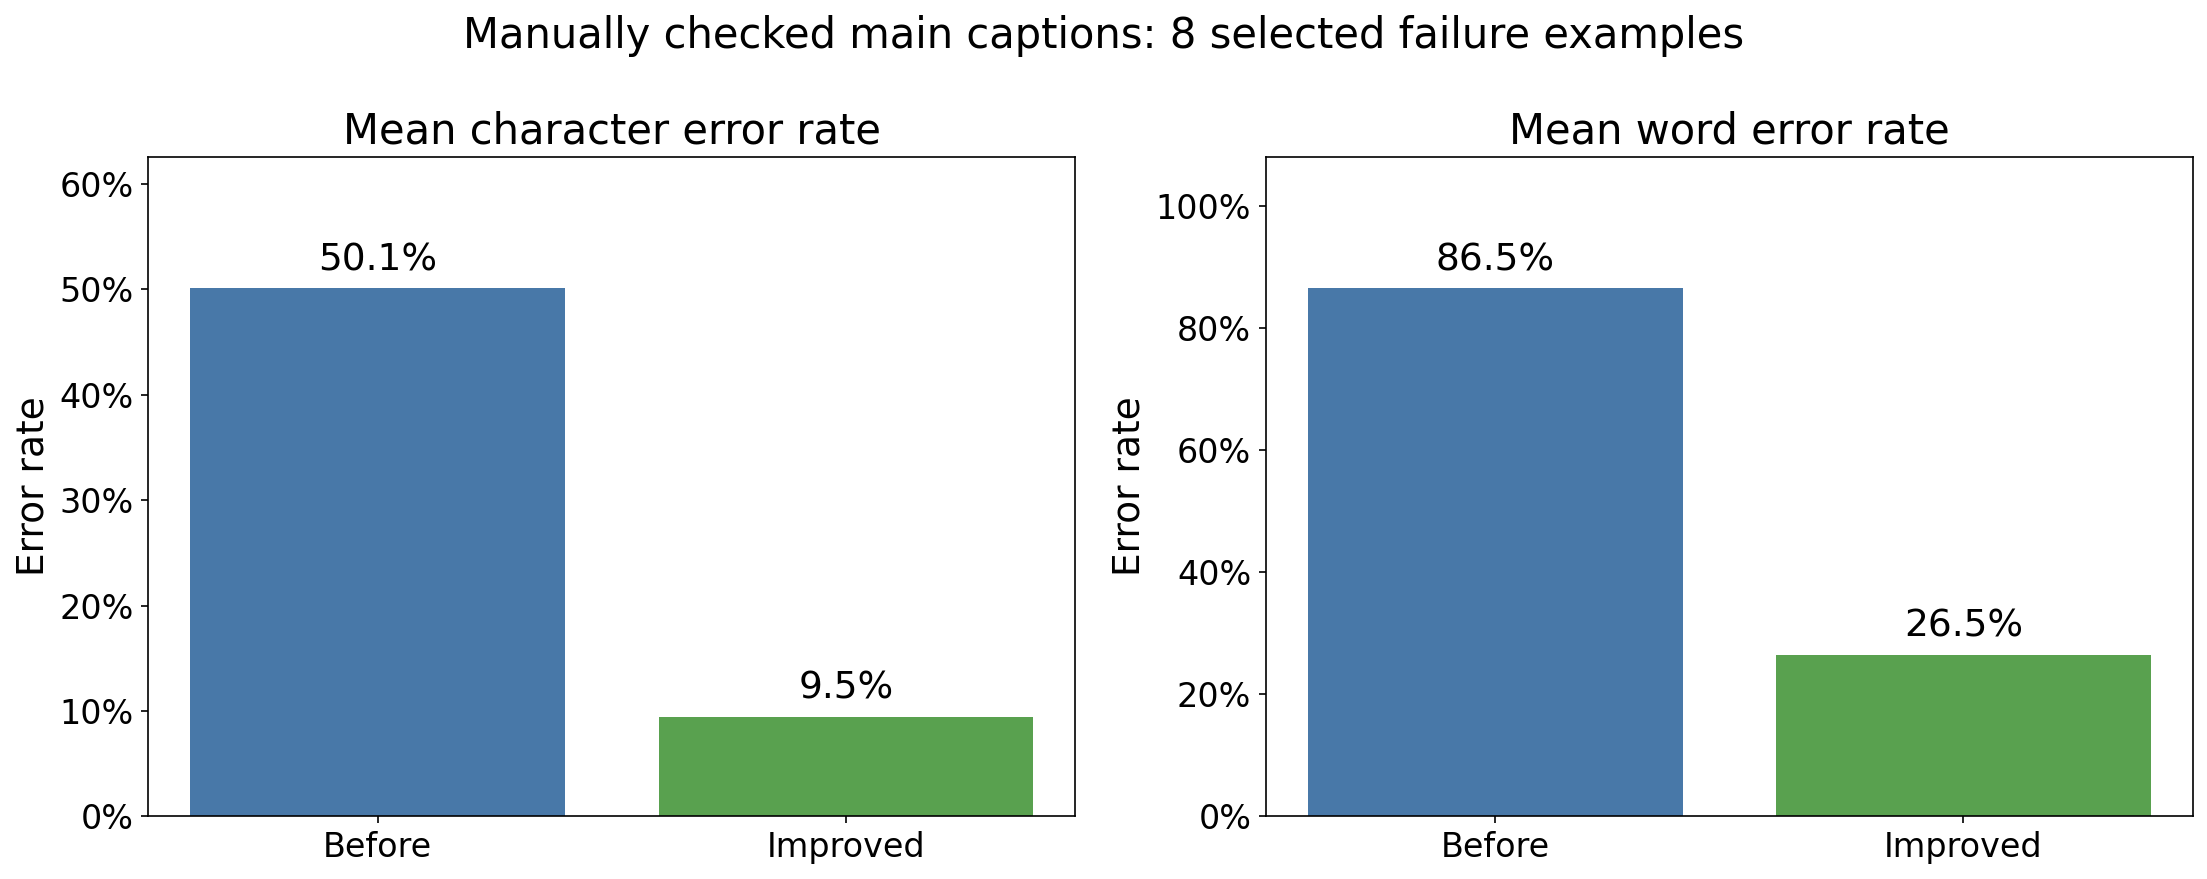

Values plotted in this chart, from the file beside it:
file_name, reference_text, baseline_text, improved_text, baseline_cer, baseline_wer, improved_cer, improved_wer
0000a.jpg, don't miss limited edition nightlife bou…, donlmisslimitededitionnighilifebourbonev…, pont miss lmited edition nightlife bourb…, 0.18, 1.0, 0.06, 0.2857
0198a.jpg, try grab now menu stella artois, grab n" amenu bella ari7e8 (uedo try, (uedo try grab n" amenu stella ari7e8, 0.7097, 1.167, 0.4194, 0.6667
0249a.jpg, get ready for nightlife tequila menu, get steady for nighuiife tequlla menu, get ready for nightlfe tequila menu, 0.1389, 0.5, 0.02778, 0.1667
0362a.jpg, gin taste, [9126} nig, gin taste, 1.111, 1.0, 0.0, 0.0
0380a.jpg, bourbon premium, muimeq nodhuod, bourbon premium, 0.8667, 1.0, 0.0, 0.0
3076a.jpg, whiskey, whlskey, whiskey, 0.1429, 1.0, 0.0, 0.0
0005na.jpg, coffee imported, coffee imported, coffee imported, 0.0, 0.0, 0.0, 0.0
0440na.jpg, experience smooth check milk, amooll milz expenience = check, expenience = amooll check milz, 0.8571, 1.25, 0.25, 1.0
